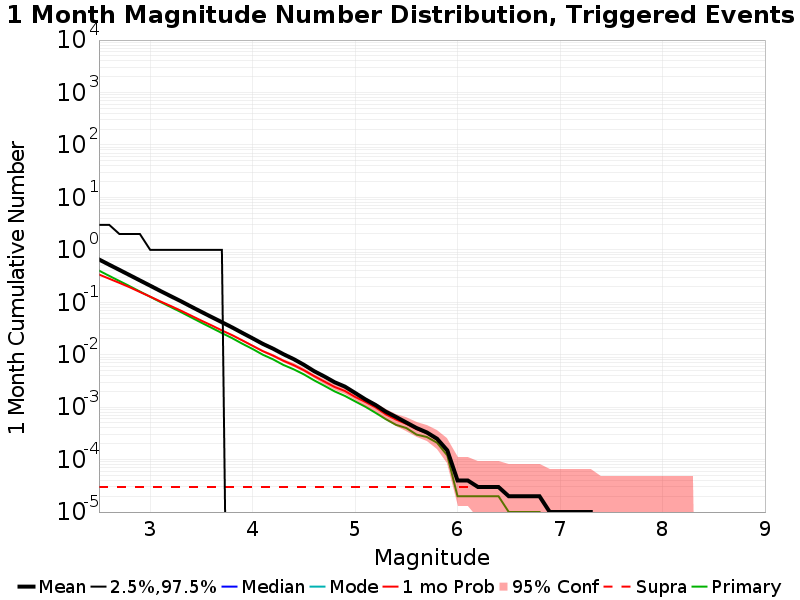

Data behind this chart, as committed beside it:
Mag, Mean, 2.5 %ile, 97.5 %ile, Median, Mode, 1 mo Probability, 1 mo Supra-Seis Prob, Primary Aftershocks Mean
2.5, 0.6565, 0.0, 3.0, 0.0, 0.0, 0.3386, 3.0E-5, 0.4022
2.6, 0.5206, 0.0, 3.0, 0.0, 0.0, 0.2818, 3.0E-5, 0.3191
2.7, 0.4144, 0.0, 2.0, 0.0, 0.0, 0.234, 3.0E-5, 0.2544
2.8, 0.3291, 0.0, 2.0, 0.0, 0.0, 0.1933, 3.0E-5, 0.2028
2.9, 0.261, 0.0, 2.0, 0.0, 0.0, 0.1571, 3.0E-5, 0.1603
3.0, 0.2073, 0.0, 1.0, 0.0, 0.0, 0.1282, 3.0E-5, 0.1274
3.1, 0.1643, 0.0, 1.0, 0.0, 0.0, 0.1038, 3.0E-5, 0.1012
3.2, 0.131, 0.0, 1.0, 0.0, 0.0, 0.08495, 3.0E-5, 0.08116
3.3, 0.1047, 0.0, 1.0, 0.0, 0.0, 0.06919, 3.0E-5, 0.06506
3.4, 0.0827, 0.0, 1.0, 0.0, 0.0, 0.05562, 3.0E-5, 0.05149
3.5, 0.06564, 0.0, 1.0, 0.0, 0.0, 0.04466, 3.0E-5, 0.04084
3.6, 0.05222, 0.0, 1.0, 0.0, 0.0, 0.03622, 3.0E-5, 0.03255
3.7, 0.0417, 0.0, 1.0, 0.0, 0.0, 0.02907, 3.0E-5, 0.02589
3.8, 0.03317, 0.0, 0.0, 0.0, 0.0, 0.0236, 3.0E-5, 0.02071
3.9, 0.02603, 0.0, 0.0, 0.0, 0.0, 0.0187, 3.0E-5, 0.01618
4.0, 0.02053, 0.0, 0.0, 0.0, 0.0, 0.01481, 3.0E-5, 0.01286
4.1, 0.01609, 0.0, 0.0, 0.0, 0.0, 0.01167, 3.0E-5, 0.00999
4.2, 0.01303, 0.0, 0.0, 0.0, 0.0, 0.00962, 3.0E-5, 0.00815
4.3, 0.01025, 0.0, 0.0, 0.0, 0.0, 0.00767, 3.0E-5, 0.00639
4.4, 0.00826, 0.0, 0.0, 0.0, 0.0, 0.00634, 3.0E-5, 0.00528
4.5, 0.00643, 0.0, 0.0, 0.0, 0.0, 0.00506, 3.0E-5, 0.00422
4.6, 0.00486, 0.0, 0.0, 0.0, 0.0, 0.00392, 3.0E-5, 0.00325
4.7, 0.00385, 0.0, 0.0, 0.0, 0.0, 0.00308, 3.0E-5, 0.00256
4.8, 0.00299, 0.0, 0.0, 0.0, 0.0, 0.00243, 3.0E-5, 0.002
4.9, 0.00247, 0.0, 0.0, 0.0, 0.0, 0.00204, 3.0E-5, 0.00164
5.0, 0.00187, 0.0, 0.0, 0.0, 0.0, 0.00157, 3.0E-5, 0.00129
5.1, 0.00141, 0.0, 0.0, 0.0, 0.0, 0.00126, 3.0E-5, 0.00102
5.2, 0.0011, 0.0, 0.0, 0.0, 0.0, 9.9E-4, 3.0E-5, 7.8E-4
5.3, 8.2E-4, 0.0, 0.0, 0.0, 0.0, 7.3E-4, 3.0E-5, 5.9E-4
5.4, 6.5E-4, 0.0, 0.0, 0.0, 0.0, 5.8E-4, 3.0E-5, 4.6E-4
5.5, 5.1E-4, 0.0, 0.0, 0.0, 0.0, 4.8E-4, 3.0E-5, 4.0E-4
5.6, 4.0E-4, 0.0, 0.0, 0.0, 0.0, 3.8E-4, 3.0E-5, 3.0E-4
5.7, 3.3E-4, 0.0, 0.0, 0.0, 0.0, 3.2E-4, 3.0E-5, 2.7E-4
5.8, 2.5E-4, 0.0, 0.0, 0.0, 0.0, 2.4E-4, 3.0E-5, 2.1E-4
5.9, 1.5E-4, 0.0, 0.0, 0.0, 0.0, 1.5E-4, 3.0E-5, 1.2E-4
6.0, 4.0E-5, 0.0, 0.0, 0.0, 0.0, 4.0E-5, 3.0E-5, 2.0E-5
6.1, 4.0E-5, 0.0, 0.0, 0.0, 0.0, 4.0E-5, 3.0E-5, 2.0E-5
6.2, 3.0E-5, 0.0, 0.0, 0.0, 0.0, 3.0E-5, 3.0E-5, 2.0E-5
6.3, 3.0E-5, 0.0, 0.0, 0.0, 0.0, 3.0E-5, 3.0E-5, 2.0E-5
6.4, 3.0E-5, 0.0, 0.0, 0.0, 0.0, 3.0E-5, 3.0E-5, 2.0E-5
6.5, 2.0E-5, 0.0, 0.0, 0.0, 0.0, 2.0E-5, 2.0E-5, 1.0E-5
6.6, 2.0E-5, 0.0, 0.0, 0.0, 0.0, 2.0E-5, 2.0E-5, 1.0E-5
6.7, 2.0E-5, 0.0, 0.0, 0.0, 0.0, 2.0E-5, 2.0E-5, 1.0E-5
6.8, 2.0E-5, 0.0, 0.0, 0.0, 0.0, 2.0E-5, 2.0E-5, 1.0E-5
6.9, 1.0E-5, 0.0, 0.0, 0.0, 0.0, 1.0E-5, 1.0E-5, 0.0
7.0, 1.0E-5, 0.0, 0.0, 0.0, 0.0, 1.0E-5, 1.0E-5, 0.0
7.1, 1.0E-5, 0.0, 0.0, 0.0, 0.0, 1.0E-5, 1.0E-5, 0.0
7.2, 1.0E-5, 0.0, 0.0, 0.0, 0.0, 1.0E-5, 1.0E-5, 0.0
7.3, 1.0E-5, 0.0, 0.0, 0.0, 0.0, 1.0E-5, 1.0E-5, 0.0
7.4, 0.0, 0.0, 0.0, 0.0, 0.0, 0.0, 0.0, 0.0
7.5, 0.0, 0.0, 0.0, 0.0, 0.0, 0.0, 0.0, 0.0
7.6, 0.0, 0.0, 0.0, 0.0, 0.0, 0.0, 0.0, 0.0
7.7, 0.0, 0.0, 0.0, 0.0, 0.0, 0.0, 0.0, 0.0
7.8, 0.0, 0.0, 0.0, 0.0, 0.0, 0.0, 0.0, 0.0
7.9, 0.0, 0.0, 0.0, 0.0, 0.0, 0.0, 0.0, 0.0
8.0, 0.0, 0.0, 0.0, 0.0, 0.0, 0.0, 0.0, 0.0
8.1, 0.0, 0.0, 0.0, 0.0, 0.0, 0.0, 0.0, 0.0
8.2, 0.0, 0.0, 0.0, 0.0, 0.0, 0.0, 0.0, 0.0
8.3, 0.0, 0.0, 0.0, 0.0, 0.0, 0.0, 0.0, 0.0
8.4, 0.0, 0.0, 0.0, 0.0, 0.0, 0.0, 0.0, 0.0
... 6 more rows
